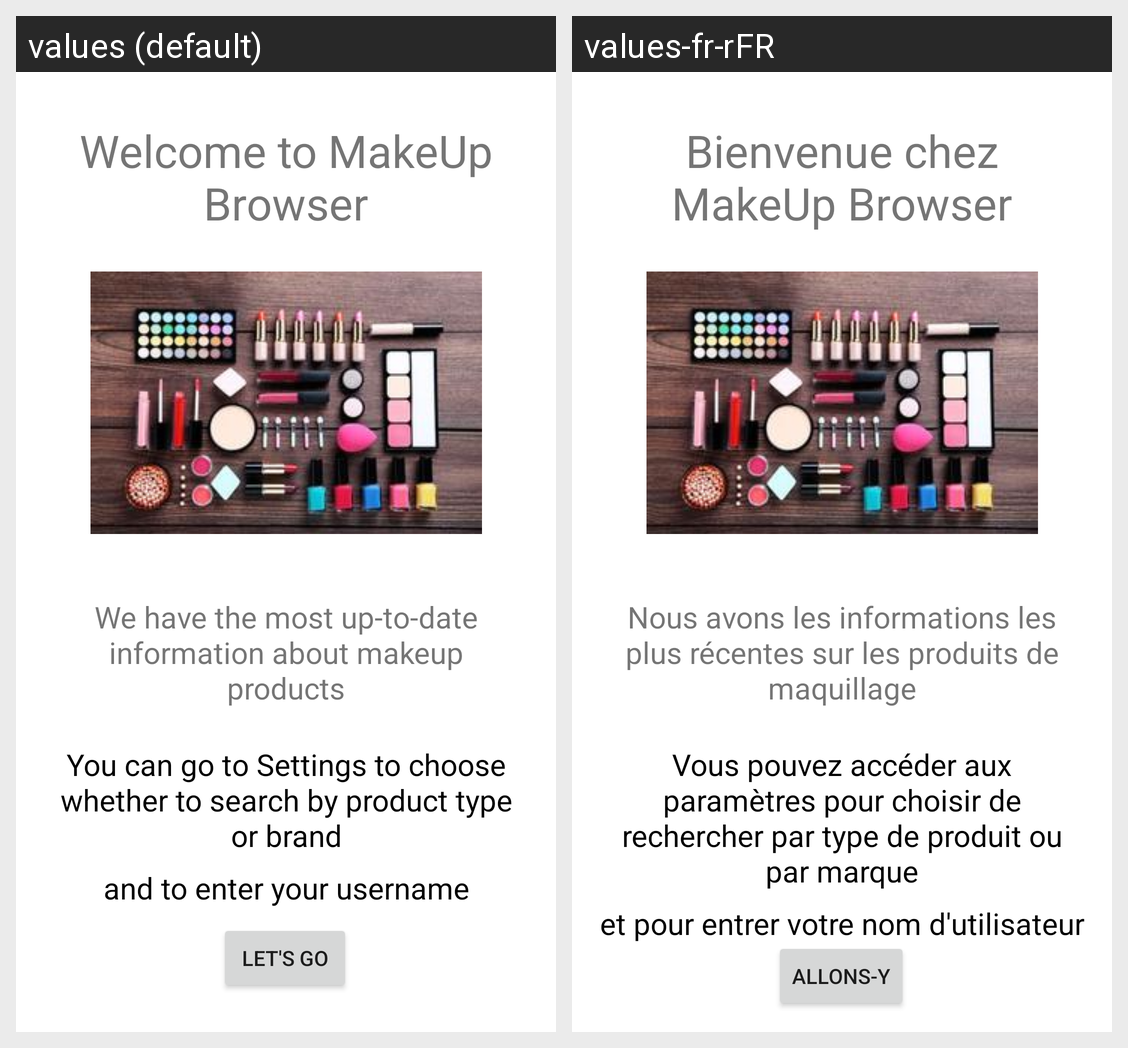

Translations of the strings shown on this Android screen, per locale in the grid:
Android screen res/layout/fragment_welcome.xml rendered under 2 locales, left to right: values (default), values-fr-rFR. Device: Nexus 5 (rendered at 1080×1920; each locale shown at half size, 540×960, under a caption strip naming it); theme Theme.MaterialComponents.DayNight.NoActionBar.
Strings drawn on this screen, with the default value and each locale's value (text and hints the layout hard-codes, and strings that could not be matched under every locale, appear in the picture but are not listed):

welcome
  values: Welcome to MakeUp Browser
  values-fr-rFR: Bienvenue chez MakeUp Browser

pitch
  values: We have the most up-to-date information about makeup products
  values-fr-rFR: Nous avons les informations les plus récentes sur les produits de maquillage

instruction
  values: You can go to Settings to choose whether to search by product type or brand
  values-fr-rFR: Vous pouvez accéder aux paramètres pour choisir de rechercher par type de produit ou par marque

go
  values: Let's go
  values-fr-rFR: Allons-y

username_instruction
  values: and to enter your username
  values-fr-rFR: et pour entrer votre nom d'utilisateur
